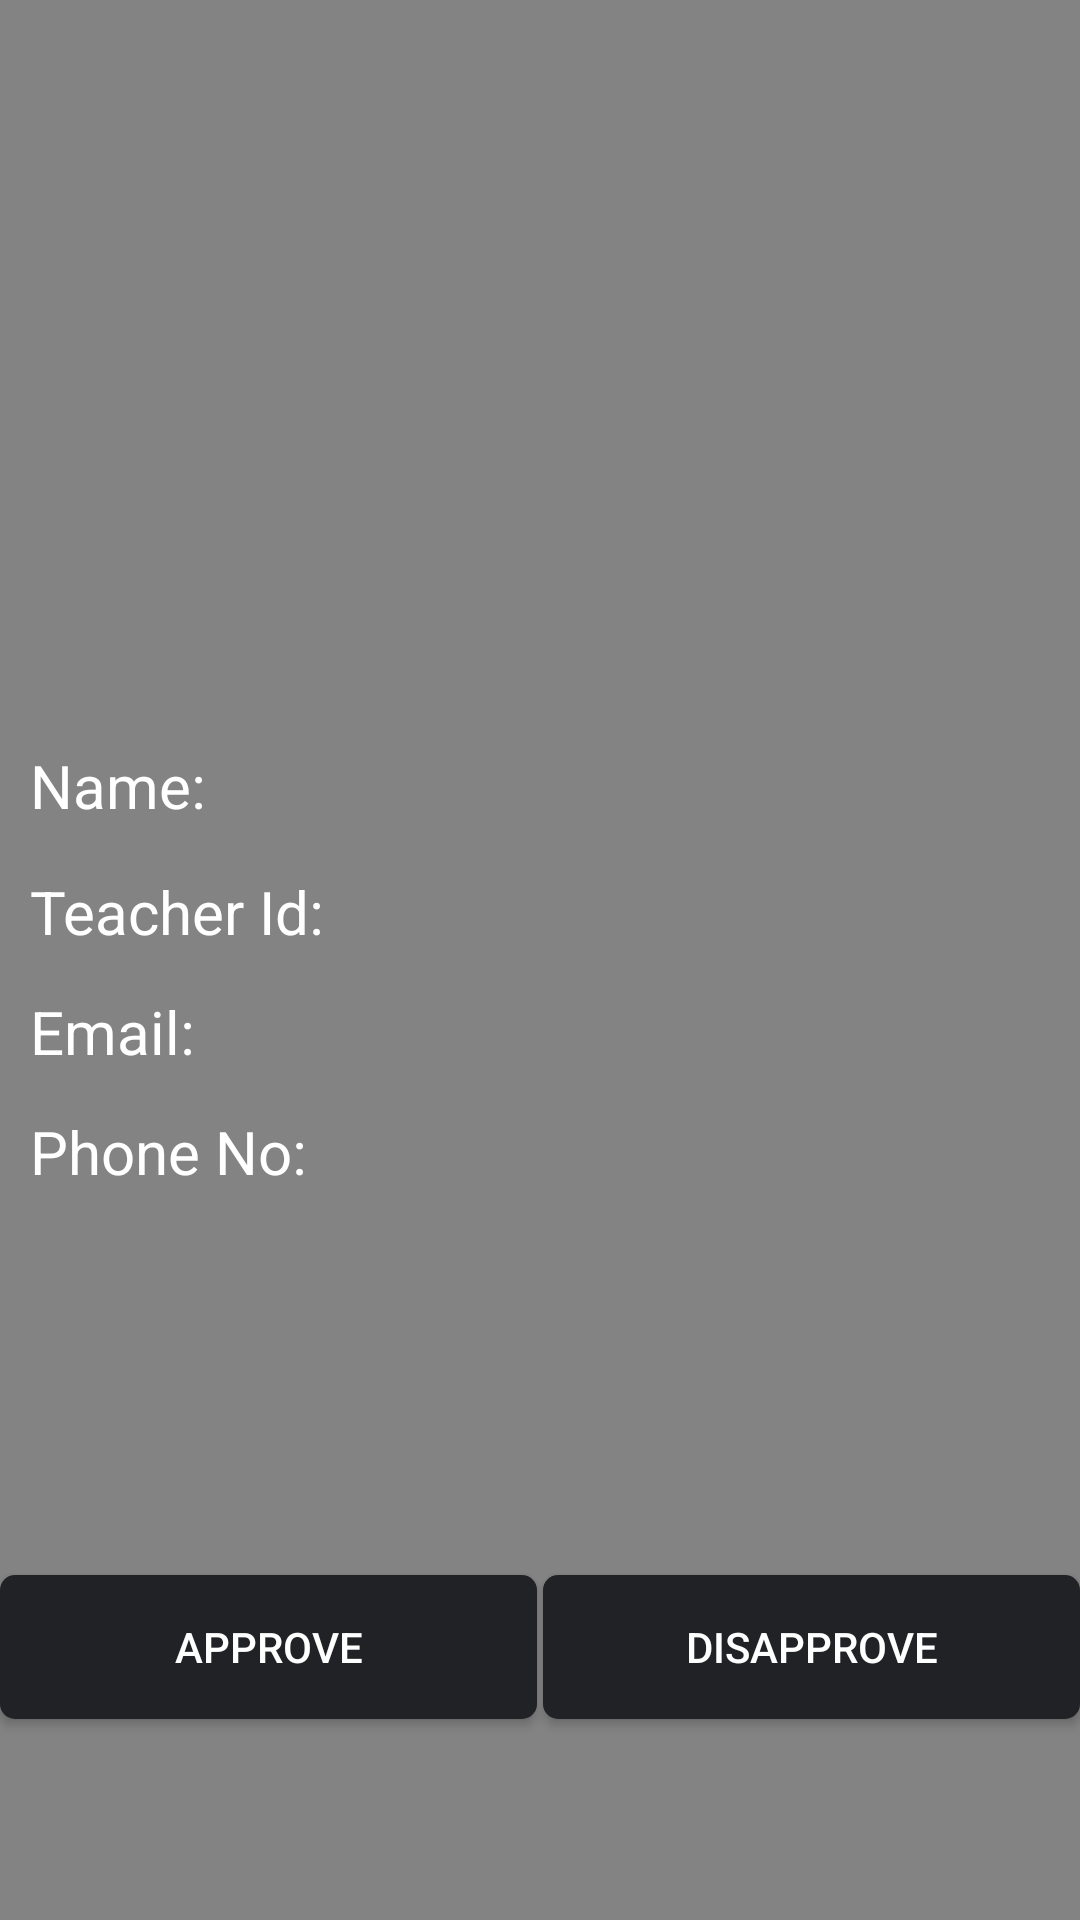

Android layout source for this screen:
<!-- AndroidManifest.xml: application theme AppTheme -->
<!-- res/layout/teacher_dialog.xml -->
<?xml version="1.0" encoding="utf-8"?>
<RelativeLayout xmlns:android="http://schemas.android.com/apk/res/android"
    android:orientation="vertical"
    android:layout_width="match_parent"
    android:layout_height="400dp"
    android:background="@color/blackT1">

    <LinearLayout
        android:layout_width="match_parent"
        android:layout_height="wrap_content"
        android:orientation="vertical"
        android:layout_centerHorizontal="true"
        android:id="@+id/linearLayout"
        android:layout_centerVertical="true">
        <LinearLayout
            android:layout_width="match_parent"
            android:layout_height="match_parent"
            android:orientation="horizontal">
            <TextView
                android:layout_width="100dp"
                android:layout_height="match_parent"
                android:textSize="20dp"
                android:paddingLeft="10dp"
                android:paddingTop="7dp"
                android:textColor="@color/white"
                android:text="Name: "/>
            <TextView
                android:layout_width="300dp"
                android:layout_marginLeft="15dp"
                android:paddingTop="10dp"
                android:textSize="20dp"
                android:layout_height="match_parent"
                android:id="@+id/nameTextView"/>
        </LinearLayout>

        <LinearLayout
            android:layout_width="match_parent"
            android:layout_height="35dp"
            android:layout_marginTop="5dp"
            android:orientation="horizontal">
            <TextView
                android:layout_width="110dp"
                android:layout_height="match_parent"
                android:textSize="20dp"
                android:paddingLeft="10dp"
                android:paddingTop="7dp"
                android:textColor="@color/white"
                android:text="Teacher Id: "/>
            <TextView
                android:layout_width="300dp"
                android:layout_height="match_parent"
                android:layout_marginLeft="5dp"
                android:paddingTop="10dp"
                android:textSize="20dp"
                android:id="@+id/teacherIdTextView"/>
        </LinearLayout>

        <LinearLayout
            android:layout_width="match_parent"
            android:layout_height="35dp"
            android:layout_marginTop="5dp"
            android:orientation="horizontal">
            <TextView
                android:layout_width="100dp"
                android:layout_height="match_parent"
                android:textSize="20dp"
                android:paddingLeft="10dp"
                android:paddingTop="7dp"
                android:textColor="@color/white"
                android:text="Email: "/>
            <TextView
                android:layout_width="300dp"
                android:layout_marginLeft="15dp"
                android:paddingTop="10dp"
                android:textSize="20dp"
                android:layout_height="match_parent"
                android:id="@+id/emailIdTextView"/>
        </LinearLayout>
        <LinearLayout
            android:layout_width="match_parent"
            android:layout_height="35dp"
            android:layout_marginTop="5dp"
            android:orientation="horizontal">
            <TextView
                android:layout_width="110dp"
                android:layout_height="match_parent"
                android:textSize="20dp"
                android:paddingLeft="10dp"
                android:paddingTop="7dp"
                android:textColor="@color/white"
                android:text="Phone No:"/>
            <TextView
                android:layout_width="300dp"
                android:layout_marginLeft="7dp"
                android:layout_height="match_parent"
                android:paddingTop="10dp"
                android:textSize="20dp"
                android:id="@+id/phoneNoTextView"/>
        </LinearLayout>
        

    </LinearLayout>
    <LinearLayout
        android:layout_width="match_parent"
        android:layout_height="150dp"
        android:orientation="horizontal"
        android:layout_centerHorizontal="true"
        android:layout_alignParentBottom="true"
        android:layout_below="@+id/linearLayout"
        >
        <Button
            android:layout_width="match_parent"
            android:layout_height="wrap_content"
            android:layout_gravity="center"
            android:id="@+id/approveButton"
            android:layout_marginRight="1dp"
            android:layout_marginTop="30dp"
            android:background="@drawable/signup"
            android:layout_weight="1"
            android:text="Approve"
            android:textColor="@color/white"/>

    <Button
        android:layout_width="match_parent"
        android:layout_height="wrap_content"
        android:layout_gravity="center"

        android:id="@+id/disApproveButton"
        android:background="@drawable/signup"
        android:layout_weight="1"
        android:layout_marginTop="30dp"
        android:layout_marginLeft="1dp"
        android:text="Disapprove"
        android:textColor="@color/white"/>
    </LinearLayout>
</RelativeLayout>
<!-- resources referenced by this layout -->
<resources>
  <color name="blackT1">#800F0E0E</color>
  <color name="white">#FFFFFF</color>
  <!-- drawable signup (drawable-xhdpi) -->
  <?xml version="1.0" encoding="utf-8"?>
  <shape android:shape="rectangle" xmlns:android="http://schemas.android.com/apk/res/android">
      <solid android:color="@color/colorPrimaryDark1"/>
      <corners android:radius="5dp"/>
  </shape>
  <style name="AppTheme" parent="Theme.AppCompat.Light.NoActionBar">
          
          <item name="colorPrimary">@color/colorPrimary</item>
          <item name="colorPrimaryDark">@color/colorPrimaryDark</item>
          <item name="colorAccent">@color/colorAccent</item>
  
      </style>
  <color name="colorPrimaryDark1">#212226</color>
  <color name="colorPrimary">#4279D6</color>
  <color name="colorPrimaryDark">#092E4B</color>
  <color name="colorAccent">#C7F1F8</color>
</resources>
